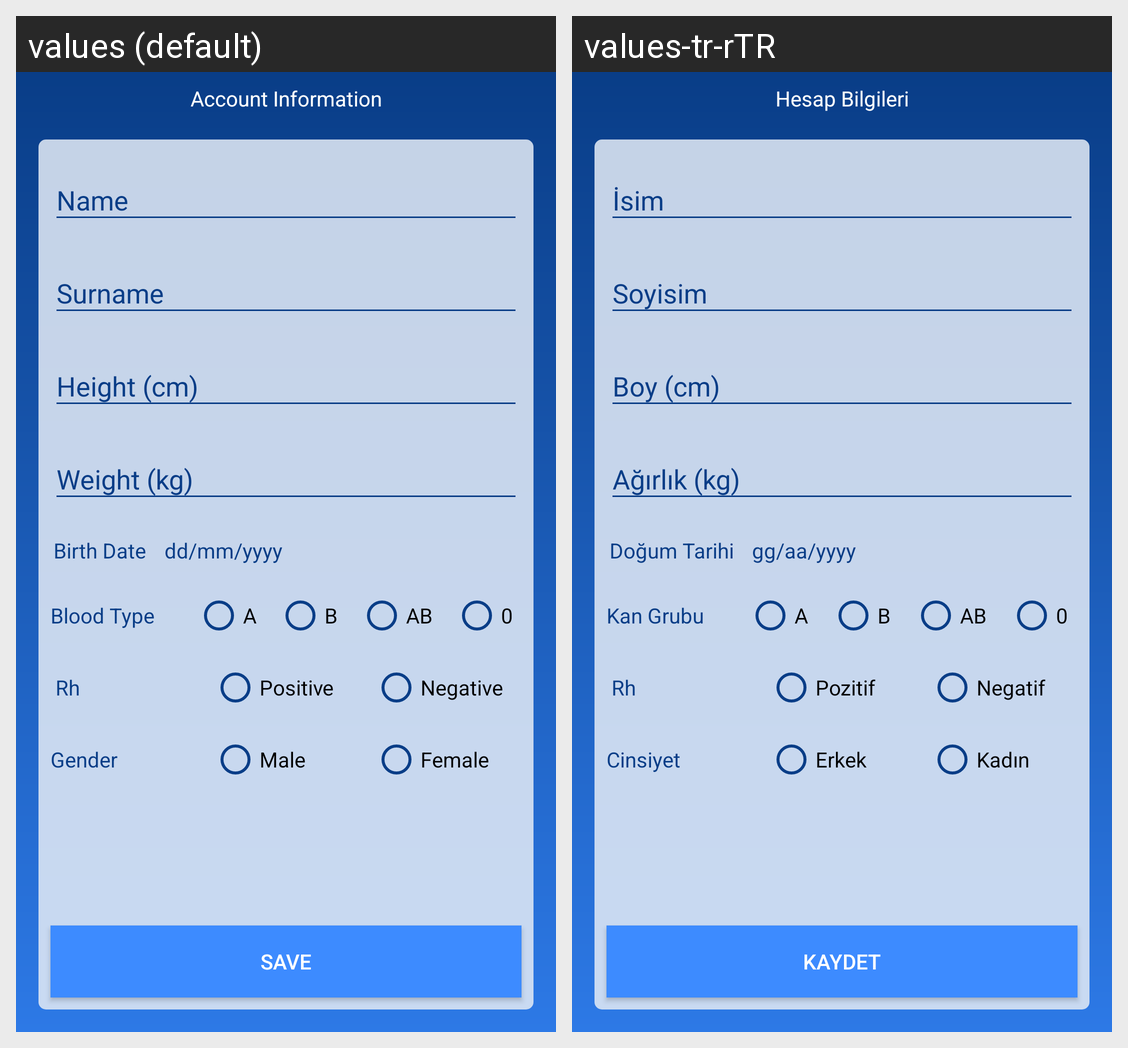

Here is an Android app screen in its default locale and in the app's own translations. Write out the translated-string differences for the strings that appear on this screen.
Android screen res/layout/activity_account_page.xml rendered under 2 locales, left to right: values (default), values-tr-rTR. Device: Nexus 5 (rendered at 1080×1920; each locale shown at half size, 540×960, under a caption strip naming it); theme AppTheme.
Strings drawn on this screen, with the default value and each locale's value (text and hints the layout hard-codes, and strings that could not be matched under every locale, appear in the picture but are not listed):

accountInfo
  values: Account Information
  values-tr-rTR: Hesap Bilgileri

gender
  values: Gender
  values-tr-rTR: Cinsiyet

male
  values: Male
  values-tr-rTR: Erkek

female
  values: Female
  values-tr-rTR: Kadın

positive
  values: Positive
  values-tr-rTR: Pozitif

negative
  values: Negative
  values-tr-rTR: Negatif

bloodType
  values: Blood Type
  values-tr-rTR: Kan Grubu

birthdate
  values: Birth Date
  values-tr-rTR: Doğum Tarihi

date
  values: dd/mm/yyyy
  values-tr-rTR: gg/aa/yyyy

weight
  values: Weight (kg)
  values-tr-rTR: Ağırlık (kg)

height
  values: Height (cm)
  values-tr-rTR: Boy (cm)

surname
  values: Surname
  values-tr-rTR: Soyisim

name
  values: Name
  values-tr-rTR: İsim

save
  values: Save
  values-tr-rTR: Kaydet
